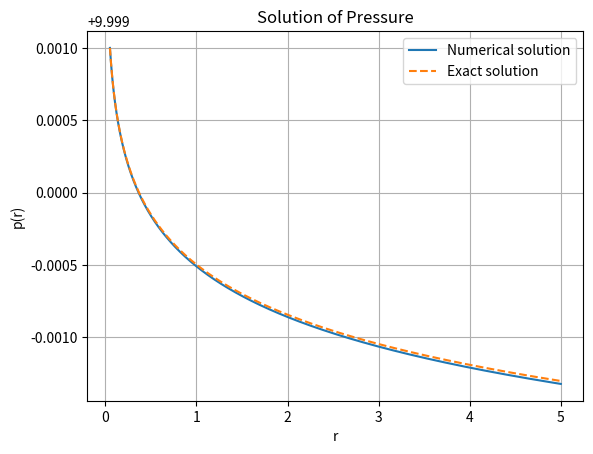

This chart was generated by the following Python code:
import numpy as np
import matplotlib.pyplot as plt

def solve_pressure_equation(r0, r1, N, p0, dp0):
    h = (r1 - r0) / N
    r = np.linspace(r0, r1, N + 1)
    p = np.zeros(N + 1)

    # Initial conditions
    p[0] = p0
    p[1] = p0 + h * dp0  # Forward Euler to estimate p[1]

    for i in range(1, N):
        ri = r0 + i*h
        p[i + 1] = (2*ri + h)/(ri + h) * p[i] - ri/(ri + h) * p[i - 1]

    return r, p

r_w = 0.05 # radius of well
r_out = 5

kappa = 1e3 # k/mu
u_inj = 10 # Darcy velocity of injection
dp_w = -1/kappa * u_inj
p_w = 10 # pressure at rw, which can be assigned arbitrarily

# Solve and plot
r, p = solve_pressure_equation(r_w, r_out, N=10000, p0=p_w, dp0=dp_w)

c2 = 1/kappa * r_w * u_inj * np.log(r_w) + p_w
p_ex = - 1/kappa * r_w * u_inj * np.log(r) + c2

plt.plot(r, p, label='Numerical solution')
plt.plot(r, p_ex, label='Exact solution', linestyle='--')
plt.xlabel('r')
plt.ylabel('p(r)')
plt.title('Solution of Pressure')
plt.grid()
plt.legend()
plt.show()